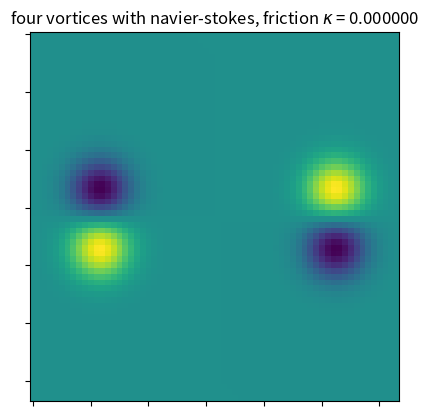

Write Python code to recreate this figure.
# -*- coding: utf-8 -*-

import numpy as np
from numpy.fft import (rfft2,
                       irfft2,
                       fftshift,
                       ifftshift)
import matplotlib.pyplot as plt
from matplotlib import animation

#  TODO, class PDE
#
#  __init__: why the choice of kx, ky?
#  rhs: how does the aliasing work?
#
#  general: why the use of fftshift?

#  consider the following
#  >>> params['kappa'] = 0
#  >>> p = PDE(params, four_vortices)
#  >>> p.scheme = p.shu_osher
#  >>> frames = 5000
#  >>> res = np.array([p.time_step(steps) for _ in range(frames)])
#  >>> a = start_anim()
#  
#  pay attention to times > 1000! What is happening there?
#  
#  it seems to be deterministic behaviour... how to verify?
#  what causes the torus topology?


class PDE:
    def __init__(self, params, iv, t0=0.):
        self.__dict__.update(params)

        # k-space
        kx = np.linspace(0, self.Nx//2, self.Nx//2+1)
        ky = np.linspace(-self.Ny//2, self.Ny//2-1, self.Ny)
        self.KX, self.KY = np.meshgrid(kx, ky)
        self.K_sq = np.square(self.KX) + np.square(self.KY)
        self.K_sq[self.Nx//2,0] = 1

        # x-space
        self.dx = (self.xe - self.xb) / self.Nx
        self.x = np.arange(self.xb, self.xe, self.dx)
        self.dy = (self.ye - self.yb) / self.Ny
        self.y = np.arange(self.yb, self.ye, self.dy)
        X, Y = np.meshgrid(self.x, self.y)

        # initial value and its fourier transform
        self.ω = iv(X, Y)
        self.ω_hat = fftshift(rfft2(self.ω), axes=0)
        self.t = t0
        #  self.t = [t0]

        self.cfl = 1
        #  self.cfl = []

        self.scheme = self.shu_osher


    def time_step(self, steps=1):
        # calculate timesteps
        # solution is computed in fourier space, inverse transformation is
        # done for plotting, `steps` gives plotting frequency
        for _ in range(steps):
            self.scheme()
        self.ω = irfft2(ifftshift(self.ω_hat, axes=0))
        ux = irfft2(ifftshift( 1j * self.KY * self.ω_hat / self.K_sq ,
                    axes=0))
        uy = irfft2(ifftshift(-1j * self.KX * self.ω_hat / self.K_sq ,
                    axes=0))

        # check cfl condition, should be < 1
        _cfl = lambda u, dx: np.max(np.abs(u)) * self.dt / dx
        self.cfl = max(_cfl(ux, self.dx), _cfl(uy, self.dy))
        #  self.cfl.append(max(_cfl(ux, self.dx), _cfl(uy, self.dy)))

        self.t += self.dt * steps
        #  self.t.append(self.t[-1] + self.dt * steps)
        return self.ω


    def rhs(self, ω_hat):
        # aliasing
        ω_hat[np.where(self.K_sq > self.Nx * self.Ny / 9.)] = 0

        ω = irfft2(ifftshift(ω_hat, axes=0))
        ux = irfft2(ifftshift( 1j * self.KY * self.ω_hat / self.K_sq ,
                    axes=0))
        uy = irfft2(ifftshift(-1j * self.KX * self.ω_hat / self.K_sq ,
                    axes=0))
        tmp = 1j * self.KX * fftshift(rfft2(ux * ω), axes=0) \
            + 1j * self.KY * fftshift(rfft2(uy * ω), axes=0)

        return ω_hat - tmp * self.dt


    def prop(self, delta=1.):
        # propagator
        return np.exp(-self.kappa * self.K_sq * self.dt * delta)

    def euler(self):
        # general method
        self.ω_hat = self.rhs(self.ω_hat) * self.prop()

    def heun(self):
        # rk2
        ω_1 = self.rhs(self.ω_hat) * self.prop()
        self.ω_hat = .5 * (self.rhs(ω_1) + self.ω_hat * self.prop())

    def shu_osher(self):
        # rk3
        ω_1 = self.rhs(self.ω_hat) * self.prop()
        ω_2 = .25 * (self.rhs(ω_1) * self.prop(-.5)
                     + 3. * self.ω_hat * self.prop(.5))
        self.ω_hat = 1./3. * (2. * self.rhs(ω_2) * self.prop(.5)
                              + self.ω_hat * self.prop())


def four_vortices(x, y,
                  x0=np.pi-2, x1=np.pi+2,
                  y0=np.pi-.5, y1=np.pi+.5,
                  s_sq=4.):
    def _gaussian(xi, yj):
        return np.exp(-s_sq * ((x-xi)**2 + (y-yj)**2))
    return _gaussian(x0, y1) + _gaussian(x1, y0) \
            - _gaussian(x0, y0) - _gaussian(x1, y1)

params = dict(xb=0, xe=2*np.pi,
              yb=0, ye=2*np.pi,
              Nx=64, Ny=64,
              dt=.05, kappa=.0001)
params['kappa'] = 0
p = PDE(params, four_vortices)

steps = 10
tmax = 10000
frames = int(tmax / (steps * p.dt))

#  res = np.array([p.time_step(steps) for _ in range(frames)])


fig = plt.figure()
ax = fig.add_subplot(111,
                     title='four vortices with navier-stokes, friction $\kappa$ = %f' % params['kappa'],
                     xticklabels=[], yticklabels=[])
ax.grid(False)

im = ax.imshow(p.ω, animated=True)

def step(i):
    #  im.set_array(res[i])
    im.set_array(p.time_step(steps))
    #  print('time = %.2f, cfl = %.2f\r' % (p.t[i], p.cfl[i]), end='')
    print('time = %.2f, cfl = %.2f\r' % (p.t, p.cfl), end='')
    return im,

def start_anim(fig=fig):
    return animation.FuncAnimation(fig, step, frames=frames, interval=10,
                                   blit=True, repeat=False)

#  anim = start_anim()
